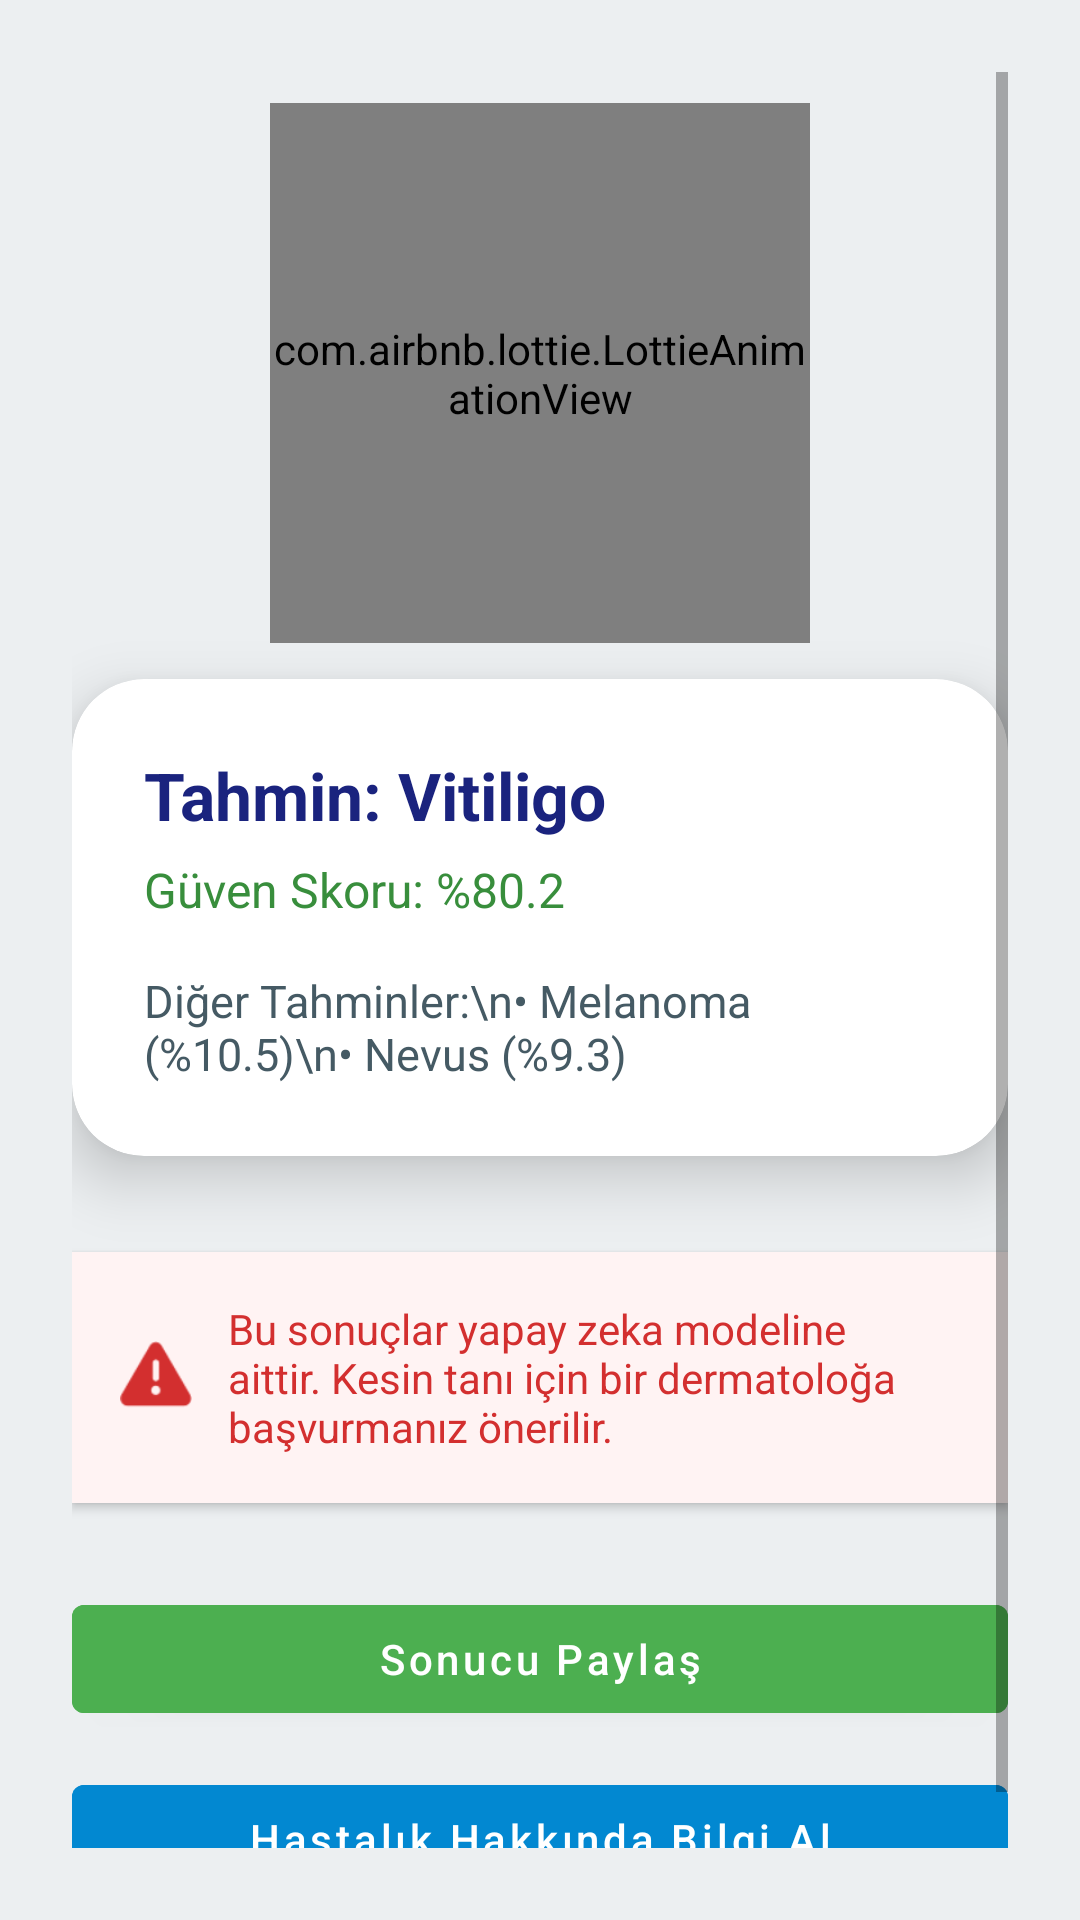

Layout XML and referenced resources for this Android screen:
<!-- AndroidManifest.xml: application theme Theme.DermAI -->
<!-- res/layout/fragment_result.xml -->
<?xml version="1.0" encoding="utf-8"?>
<ScrollView xmlns:android="http://schemas.android.com/apk/res/android"
    xmlns:app="http://schemas.android.com/apk/res-auto"
    android:layout_width="match_parent"
    android:layout_height="match_parent"
    android:background="#ECEFF1"
    android:padding="24dp">

    <LinearLayout
        android:layout_width="match_parent"
        android:layout_height="wrap_content"
        android:orientation="vertical"
        android:gravity="center_horizontal"
        android:layout_gravity="center"
        android:paddingBottom="24dp">

        



        
        <TextView
            android:id="@+id/textTitle"
            android:layout_width="wrap_content"
            android:layout_height="wrap_content"
            android:text="📊 Analiz Tamamlandı!"
            android:textSize="26sp"
            android:textStyle="bold"
            android:textColor="#00796B"
            android:layout_marginBottom="20dp" />

        <com.airbnb.lottie.LottieAnimationView
            android:id="@+id/successAnim"
            android:layout_width="180dp"
            android:layout_height="180dp"
            android:layout_marginBottom="12dp"
            app:lottie_rawRes="@raw/success"
            app:lottie_autoPlay="true"
            app:lottie_loop="false"
            app:lottie_speed="1.2"
            android:scaleType="fitCenter" />





        
        <androidx.cardview.widget.CardView
            android:layout_width="match_parent"
            android:layout_height="wrap_content"
            app:cardCornerRadius="24dp"
            app:cardElevation="12dp"
            android:layout_marginBottom="24dp"
            android:backgroundTint="#FFFFFF">

            <LinearLayout
                android:layout_width="match_parent"
                android:layout_height="wrap_content"
                android:orientation="vertical"
                android:padding="24dp">

                
                <TextView
                    android:id="@+id/textDisease"
                    android:layout_width="match_parent"
                    android:layout_height="wrap_content"
                    android:text="Tahmin: Vitiligo"
                    android:textSize="22sp"
                    android:textStyle="bold"
                    android:textColor="#1A237E"
                    android:layout_marginBottom="6dp" />

                
                <TextView
                    android:id="@+id/textConfidence"
                    android:layout_width="match_parent"
                    android:layout_height="wrap_content"
                    android:text="Güven Skoru: %80.2"
                    android:textSize="16sp"
                    android:textColor="#388E3C"
                    android:layout_marginBottom="16dp" />

                
                <TextView
                    android:id="@+id/textOthers"
                    android:layout_width="match_parent"
                    android:layout_height="wrap_content"
                    android:text="Diğer Tahminler:\n• Melanoma (%10.5)\n• Nevus (%9.3)"
                    android:textSize="15sp"
                    android:textColor="#455A64" />
            </LinearLayout>
        </androidx.cardview.widget.CardView>

        
        <LinearLayout
            android:layout_width="match_parent"
            android:layout_height="wrap_content"
            android:orientation="horizontal"
            android:padding="16dp"
            android:background="#FFF3F3"
            android:layout_marginTop="8dp"
            android:layout_marginBottom="12dp"
            android:gravity="center_vertical"
            android:elevation="2dp">

            <ImageView
                android:layout_width="24dp"
                android:layout_height="24dp"
                android:src="@android:drawable/ic_dialog_alert"
                app:tint="#D32F2F"
                android:layout_marginEnd="12dp" />

            <TextView
                android:id="@+id/textDescription"
                android:layout_width="0dp"
                android:layout_height="wrap_content"
                android:layout_weight="1"
                android:text="Bu sonuçlar yapay zeka modeline aittir. Kesin tanı için bir dermatoloğa başvurmanız önerilir."
                android:textColor="#D32F2F"
                android:textSize="14sp" />

        </LinearLayout>
        <com.google.android.material.button.MaterialButton
            android:id="@+id/shareButton"
            android:layout_width="match_parent"
            android:layout_height="wrap_content"
            android:text="Sonucu Paylaş"
            android:textAllCaps="false"
            android:textColor="#FFFFFF"
            android:icon="@android:drawable/ic_menu_share"
            app:iconPadding="12dp"
            android:layout_marginTop="16dp"
            android:backgroundTint="#4CAF50" />

        <com.google.android.material.button.MaterialButton
            android:id="@+id/infoButton"
            android:layout_width="match_parent"
            android:layout_height="wrap_content"
            android:text="Hastalık Hakkında Bilgi Al"
            android:textAllCaps="false"
            android:textColor="#FFFFFF"
            android:icon="@android:drawable/ic_menu_info_details"
            app:iconPadding="12dp"
            android:layout_marginTop="12dp"
            android:backgroundTint="#0288D1" />

    </LinearLayout>
</ScrollView>
<!-- resources referenced by this layout -->
<resources>
  <style name="Theme.DermAI" parent="Theme.MaterialComponents.DayNight.NoActionBar">
          <item name="colorPrimary">@color/ana_yesil</item>
          <item name="colorPrimaryVariant">@color/green_dark</item>
          <item name="colorOnPrimary">@android:color/white</item>
  
          <item name="colorSecondary">@color/ana_yesil</item>
          <item name="colorSecondaryVariant">@color/green_dark</item>
          <item name="colorOnSecondary">@android:color/white</item>
  
          <item name="android:statusBarColor" tools:targetApi="l">?attr/colorPrimaryVariant</item>
      </style>
  <color name="ana_yesil">#4CAF50</color>
  <color name="green_dark">#2E7D32</color>
</resources>
